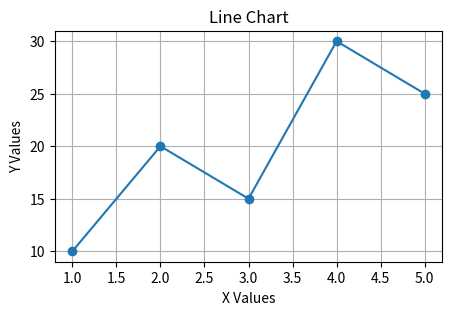
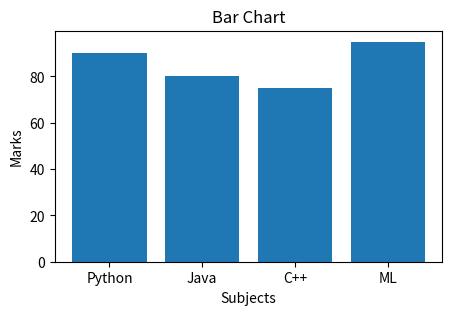
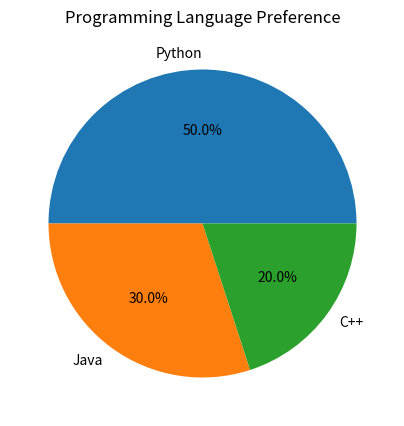
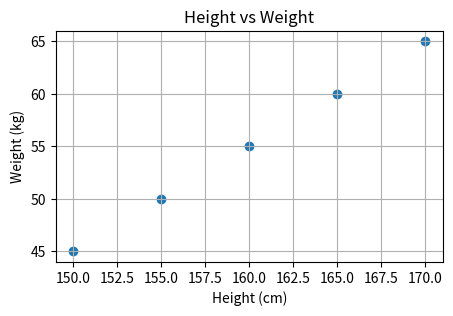

These charts were generated, in order, by the following Python code:
import matplotlib.pyplot as plt

print("-----  DAY 13 - MATPLOTLIB BASICS -----")

# 1. Line Plot

x = [1, 2, 3, 4, 5]
y = [10, 20, 15, 30, 25]

plt.figure(figsize=(5,3))
plt.plot(x, y, marker="o")
plt.title("Line Chart")
plt.xlabel("X Values")
plt.ylabel("Y Values")
plt.grid(True)
plt.show()

# 2. Bar Chart

subjects = ["Python", "Java", "C++", "ML"]
marks = [90, 80, 75, 95]

plt.figure(figsize=(5,3))
plt.bar(subjects, marks)
plt.title("Bar Chart")
plt.xlabel("Subjects")
plt.ylabel("Marks")
plt.show()

# 3. Pie Chart

languages = ["Python", "Java", "C++"]
students = [50, 30, 20]

plt.figure(figsize=(5,5))
plt.pie(students, labels=languages, autopct="%1.1f%%")
plt.title("Programming Language Preference")
plt.show()

# 4. Scatter Plot

height = [150, 155, 160, 165, 170]
weight = [45, 50, 55, 60, 65]

plt.figure(figsize=(5,3))
plt.scatter(height, weight)
plt.title("Height vs Weight")
plt.xlabel("Height (cm)")
plt.ylabel("Weight (kg)")
plt.grid(True)
plt.show()

print("\n----- DAY 13 COMPLETED -----")
